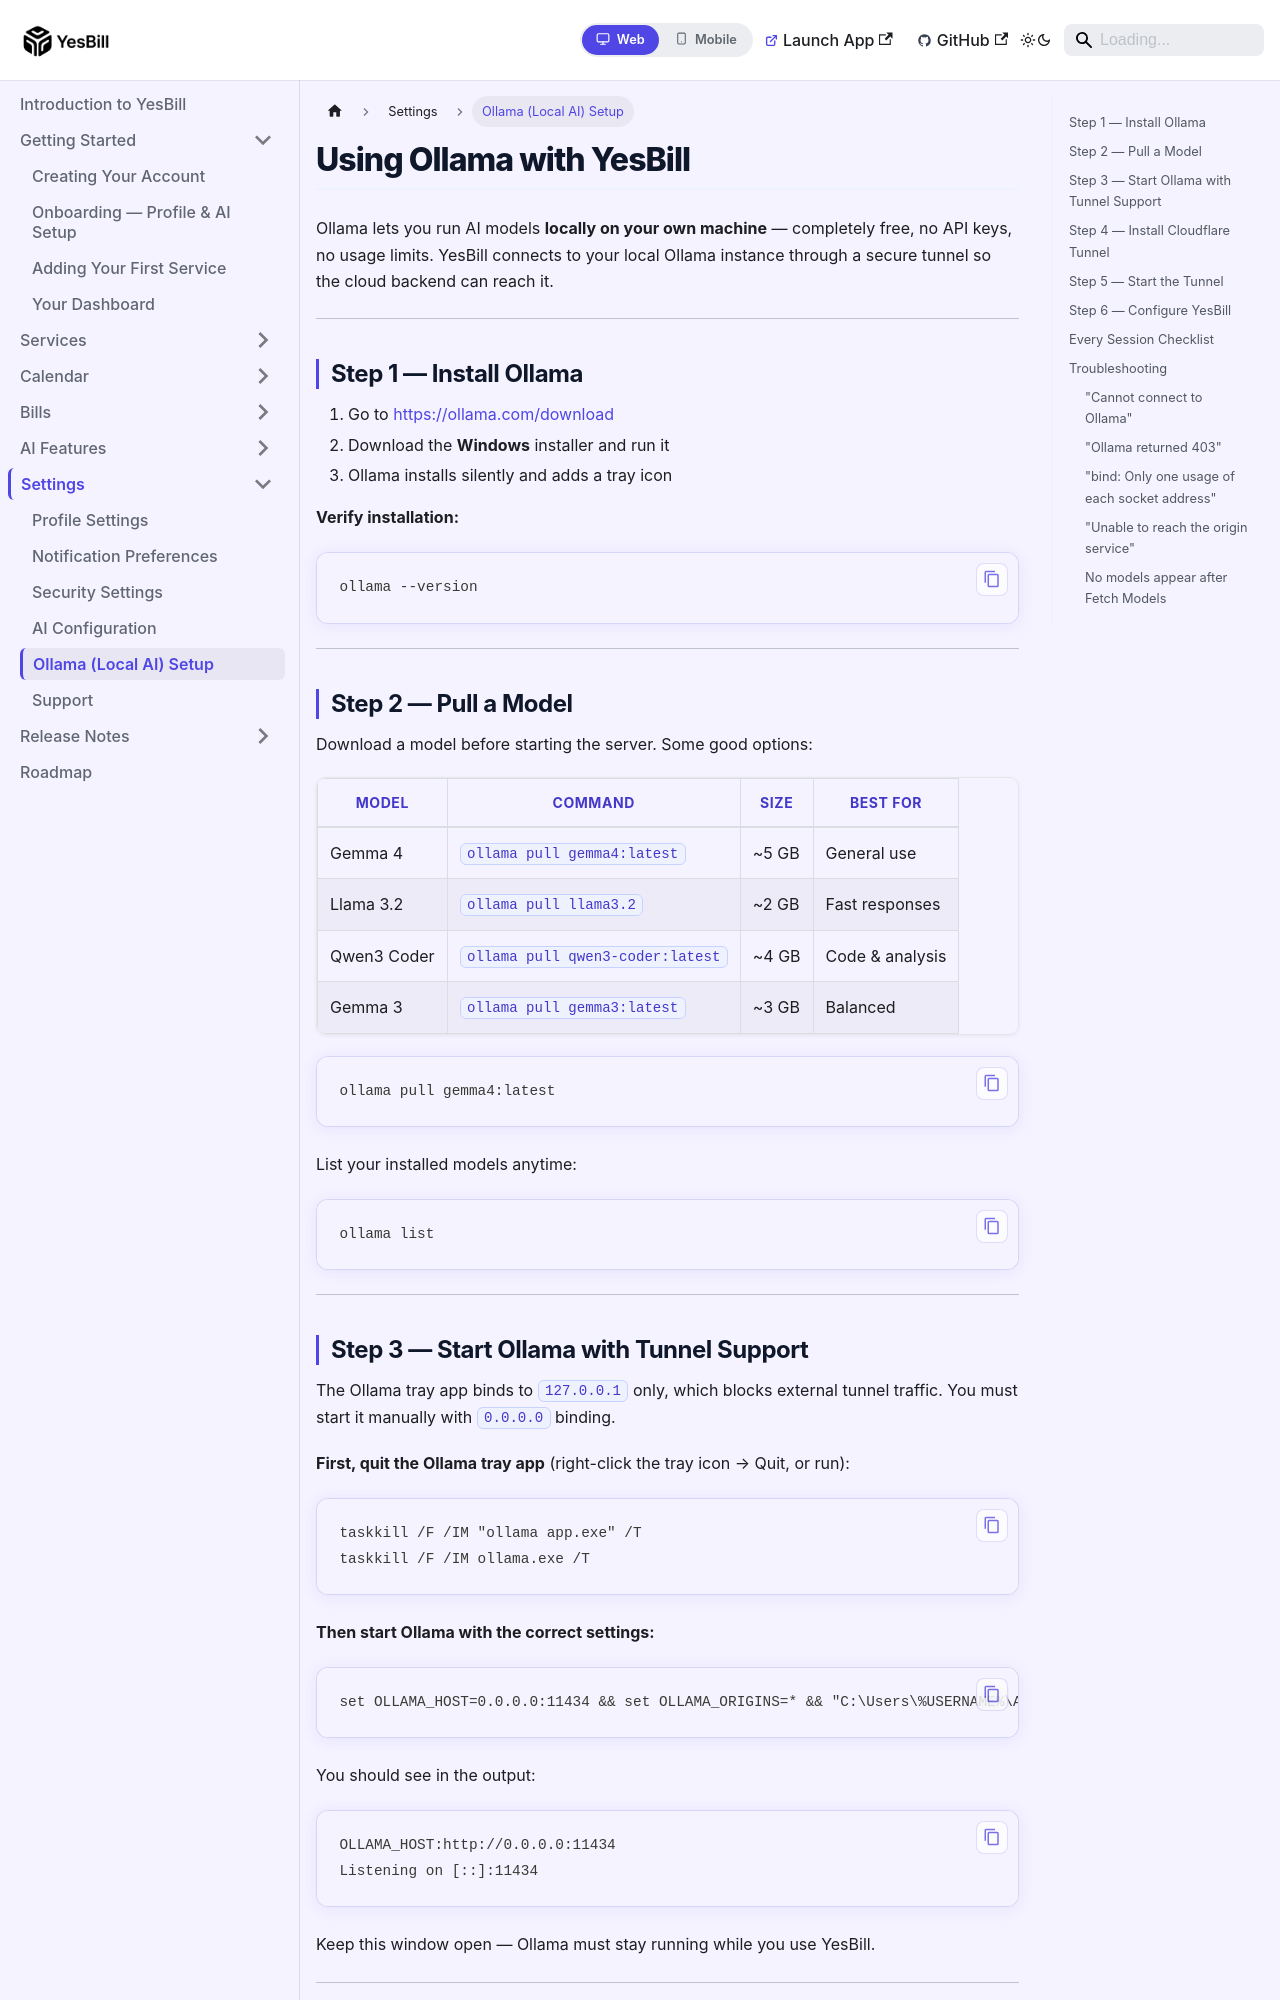

repository: Ishan96Dev/YesBill · page: docs/settings/ollama-setup/index.html · generator: docusaurus

---
id: ollama-setup
title: Ollama (Local AI) Setup
sidebar_position: 5
---

# Using Ollama with YesBill

Ollama lets you run AI models **locally on your own machine** — completely free, no API keys, no usage limits. YesBill connects to your local Ollama instance through a secure tunnel so the cloud backend can reach it.

---

## Step 1 — Install Ollama

1. Go to [https://ollama.com/download](https://ollama.com/download)
2. Download the **Windows** installer and run it
3. Ollama installs silently and adds a tray icon

**Verify installation:**
```cmd
ollama --version
```

---

## Step 2 — Pull a Model

Download a model before starting the server. Some good options:

| Model | Command | Size | Best for |
|---|---|---|---|
| Gemma 4 | `ollama pull gemma4:latest` | ~5 GB | General use |
| Llama 3.2 | `ollama pull llama3.2` | ~2 GB | Fast responses |
| Qwen3 Coder | `ollama pull qwen3-coder:latest` | ~4 GB | Code & analysis |
| Gemma 3 | `ollama pull gemma3:latest` | ~3 GB | Balanced |

```cmd
ollama pull gemma4:latest
```

List your installed models anytime:
```cmd
ollama list
```

---

## Step 3 — Start Ollama with Tunnel Support

The Ollama tray app binds to `127.0.0.1` only, which blocks external tunnel traffic. You must start it manually with `0.0.0.0` binding.

**First, quit the Ollama tray app** (right-click the tray icon → Quit, or run):
```cmd
taskkill /F /IM "ollama app.exe" /T
taskkill /F /IM ollama.exe /T
```

**Then start Ollama with the correct settings:**
```cmd
set OLLAMA_HOST=0.0.0.0:11434 && set OLLAMA_ORIGINS=* && "C:\Users\%USERNAME%\AppData\Local\Programs\Ollama\ollama.exe" serve
```

You should see in the output:
```
OLLAMA_HOST:http://0.0.0.0:11434
Listening on [::]:11434
```

Keep this window open — Ollama must stay running while you use YesBill.

---
